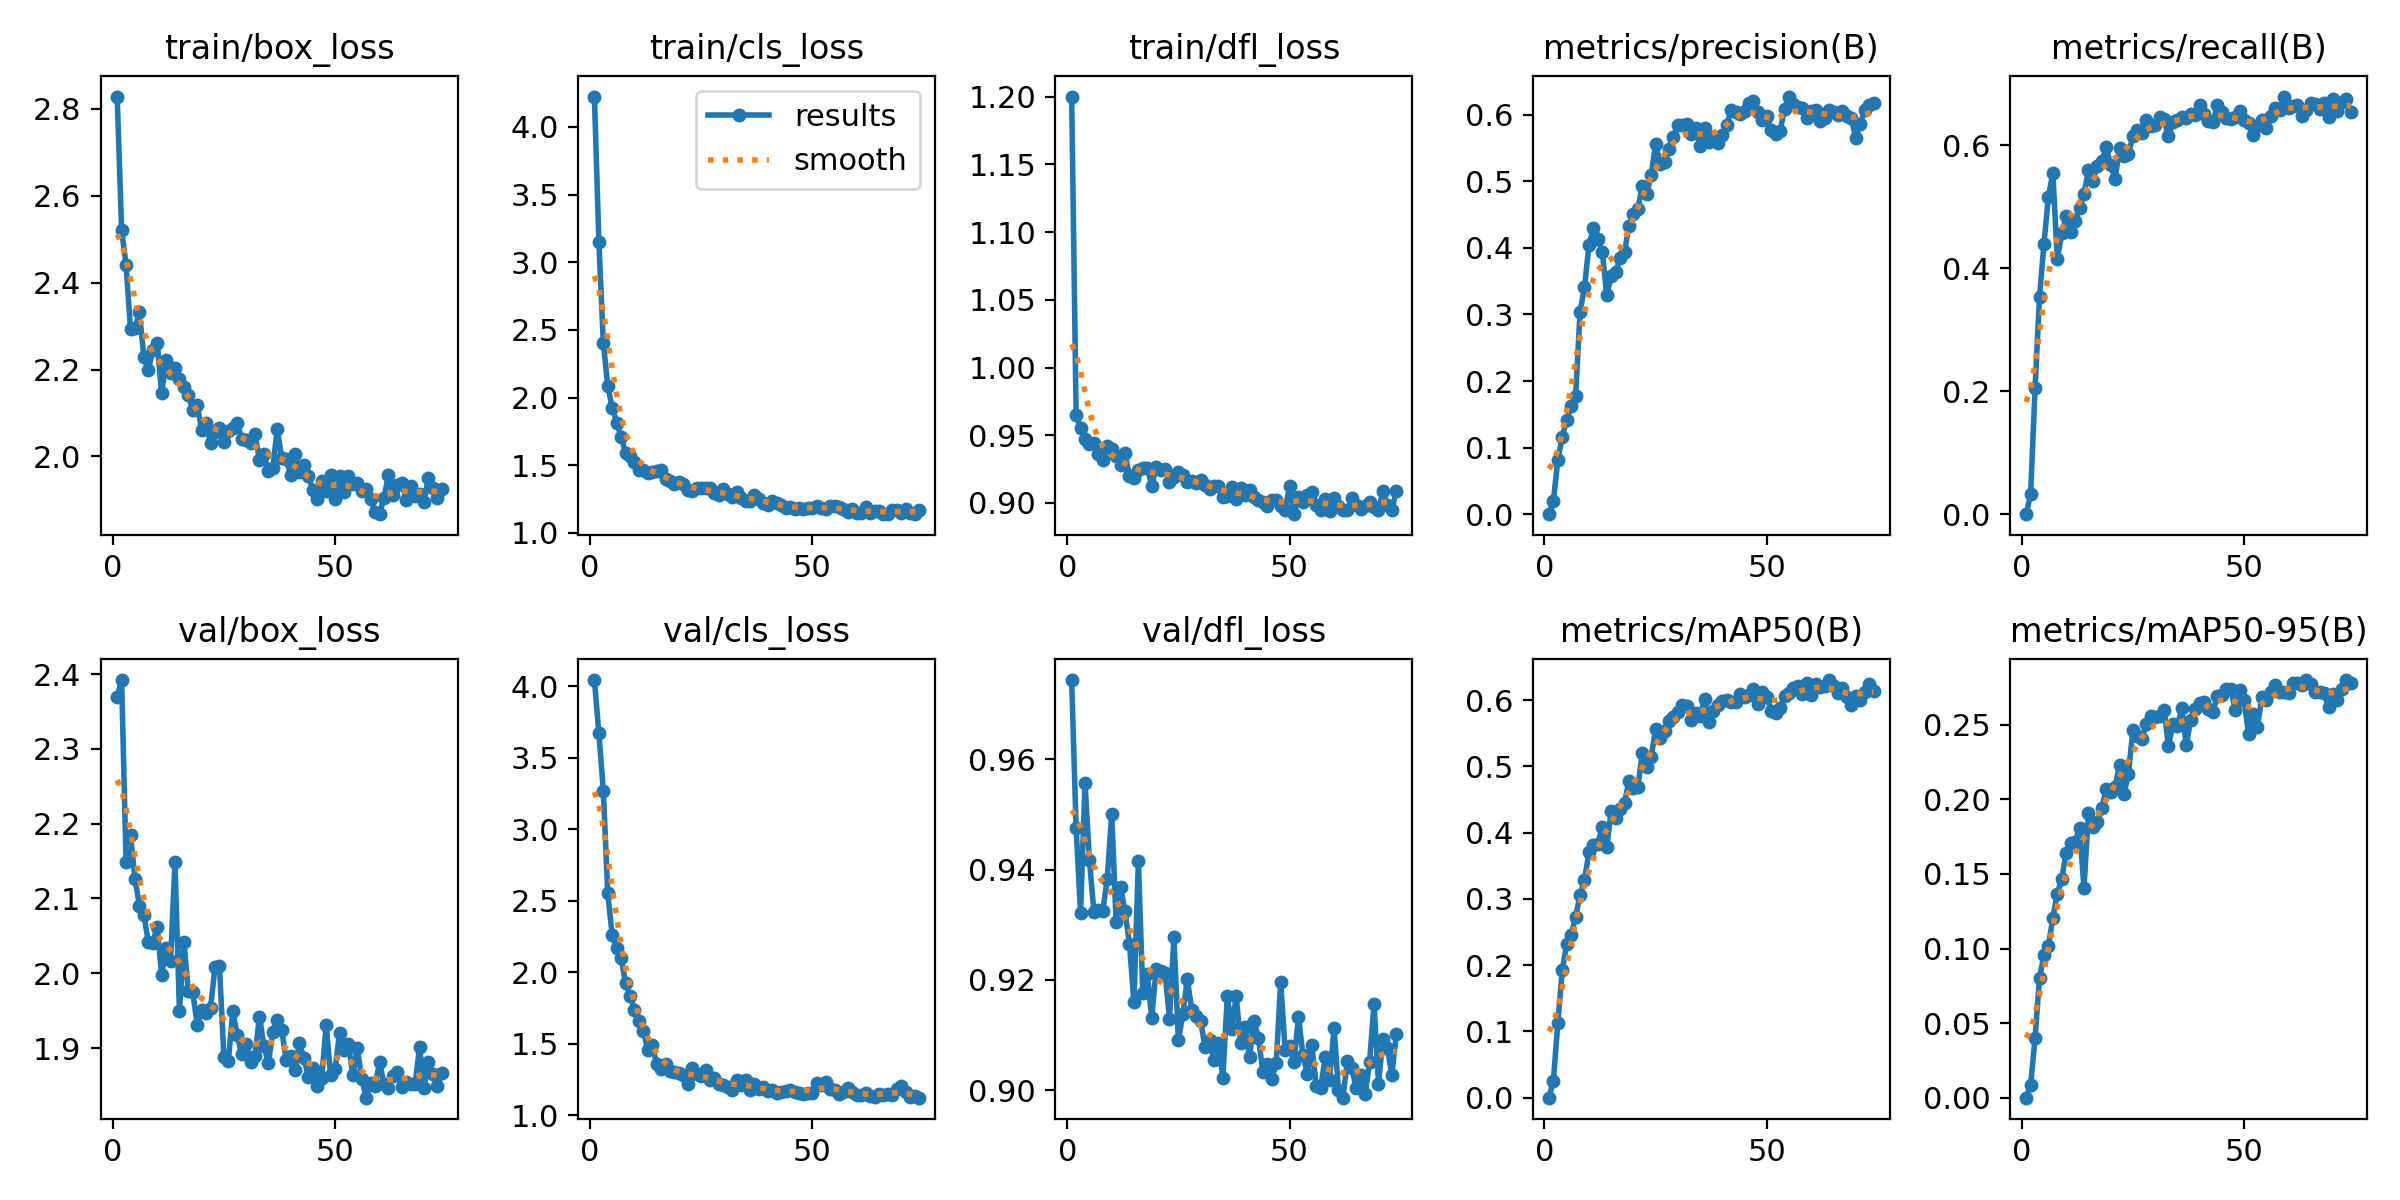

Data behind this chart, as committed beside it:
epoch, time, train/box_loss, train/cls_loss, train/dfl_loss, metrics/precision(B), metrics/recall(B), metrics/mAP50(B), metrics/mAP50-95(B), val/box_loss, val/cls_loss, val/dfl_loss, lr/pg0, lr/pg1, lr/pg2
1, 2.924, 2.828, 4.225, 1.2, 8e-05, 0.00015, 4e-05, 3e-05, 2.37, 4.045, 0.9744, 0.0001286, 0.0001286, 0.0001286
2, 4.497, 2.521, 3.152, 0.965, 0.02042, 0.03268, 0.02535, 0.00861, 2.392, 3.673, 0.9475, 0.0002688, 0.0002688, 0.0002688
3, 5.875, 2.441, 2.407, 0.9552, 0.08071, 0.2047, 0.1121, 0.03994, 2.149, 3.272, 0.9322, 0.0004062, 0.0004062, 0.0004062
4, 7.161, 2.293, 2.085, 0.947, 0.1166, 0.3533, 0.1931, 0.08022, 2.185, 2.554, 0.9557, 0.0005408, 0.0005408, 0.0005408
5, 8.472, 2.295, 1.925, 0.9435, 0.1414, 0.4397, 0.2317, 0.09557, 2.126, 2.259, 0.9417, 0.0006725, 0.0006725, 0.0006725
6, 9.799, 2.332, 1.815, 0.9446, 0.1628, 0.5154, 0.246, 0.1019, 2.09, 2.171, 0.9323, 0.0008014, 0.0008014, 0.0008014
7, 11.09, 2.228, 1.712, 0.9361, 0.1769, 0.5551, 0.2727, 0.1206, 2.078, 2.104, 0.9327, 0.0009274, 0.0009274, 0.0009274
8, 12.34, 2.198, 1.589, 0.9314, 0.3041, 0.4142, 0.3063, 0.1368, 2.042, 1.926, 0.9325, 0.001051, 0.001051, 0.001051
9, 13.59, 2.244, 1.566, 0.942, 0.3405, 0.4567, 0.328, 0.1468, 2.04, 1.839, 0.9383, 0.001171, 0.001171, 0.001171
10, 14.86, 2.26, 1.523, 0.9396, 0.4041, 0.485, 0.371, 0.1643, 2.062, 1.741, 0.9501, 0.001289, 0.001289, 0.001289
11, 16.1, 2.145, 1.462, 0.9346, 0.429, 0.4583, 0.3807, 0.1709, 1.997, 1.661, 0.9305, 0.001288, 0.001288, 0.001288
12, 17.39, 2.221, 1.468, 0.9277, 0.4132, 0.4772, 0.3836, 0.1716, 2.034, 1.594, 0.9368, 0.001273, 0.001273, 0.001273
13, 18.65, 2.191, 1.442, 0.9365, 0.3937, 0.4975, 0.4089, 0.1809, 2.016, 1.455, 0.9324, 0.001259, 0.001259, 0.001259
14, 19.96, 2.204, 1.452, 0.9199, 0.3292, 0.5206, 0.378, 0.1407, 2.149, 1.496, 0.9265, 0.001245, 0.001245, 0.001245
15, 21.2, 2.179, 1.459, 0.9183, 0.3573, 0.5587, 0.4328, 0.1907, 1.949, 1.357, 0.916, 0.001231, 0.001231, 0.001231
16, 22.47, 2.159, 1.462, 0.9241, 0.3637, 0.5424, 0.4219, 0.1817, 2.042, 1.325, 0.9415, 0.001217, 0.001217, 0.001217
17, 23.68, 2.141, 1.4, 0.926, 0.3841, 0.5658, 0.4353, 0.1848, 1.976, 1.359, 0.9176, 0.001203, 0.001203, 0.001203
18, 24.95, 2.106, 1.38, 0.9261, 0.3931, 0.5737, 0.4453, 0.1944, 1.975, 1.313, 0.9211, 0.001189, 0.001189, 0.001189
19, 26.3, 2.118, 1.358, 0.9128, 0.4329, 0.5969, 0.478, 0.2067, 1.931, 1.301, 0.9132, 0.001174, 0.001174, 0.001174
20, 27.59, 2.062, 1.376, 0.9265, 0.4512, 0.5677, 0.4669, 0.2052, 1.951, 1.3, 0.9219, 0.00116, 0.00116, 0.00116
21, 28.8, 2.077, 1.36, 0.9245, 0.4586, 0.545, 0.4691, 0.2084, 1.947, 1.28, 0.9217, 0.001146, 0.001146, 0.001146
22, 30.06, 2.031, 1.314, 0.925, 0.4931, 0.5945, 0.5199, 0.2232, 1.954, 1.222, 0.9212, 0.001132, 0.001132, 0.001132
23, 31.32, 2.057, 1.309, 0.9154, 0.4811, 0.5824, 0.4991, 0.2036, 2.008, 1.335, 0.913, 0.001118, 0.001118, 0.001118
24, 32.58, 2.065, 1.332, 0.9189, 0.5093, 0.5851, 0.5142, 0.2172, 2.01, 1.289, 0.9278, 0.001104, 0.001104, 0.001104
25, 33.79, 2.033, 1.332, 0.9229, 0.5564, 0.6152, 0.5562, 0.2467, 1.888, 1.273, 0.9091, 0.001089, 0.001089, 0.001089
26, 35.06, 2.059, 1.33, 0.9206, 0.5262, 0.6245, 0.5435, 0.2423, 1.883, 1.319, 0.9137, 0.001075, 0.001075, 0.001075
27, 36.28, 2.065, 1.328, 0.9153, 0.5286, 0.62, 0.5538, 0.2401, 1.949, 1.249, 0.9201, 0.001061, 0.001061, 0.001061
28, 37.51, 2.077, 1.292, 0.9163, 0.5484, 0.6411, 0.5683, 0.2505, 1.918, 1.262, 0.9146, 0.001047, 0.001047, 0.001047
29, 38.75, 2.041, 1.277, 0.915, 0.5664, 0.6311, 0.5751, 0.2561, 1.892, 1.224, 0.9134, 0.001033, 0.001033, 0.001033
30, 40.01, 2.037, 1.322, 0.9167, 0.5836, 0.632, 0.582, 0.2551, 1.905, 1.214, 0.9126, 0.001019, 0.001019, 0.001019
31, 41.24, 2.032, 1.289, 0.9135, 0.5847, 0.6462, 0.5927, 0.2562, 1.882, 1.202, 0.9077, 0.001005, 0.001005, 0.001005
32, 42.5, 2.051, 1.267, 0.9106, 0.5856, 0.6425, 0.5913, 0.2602, 1.89, 1.177, 0.9091, 0.0009904, 0.0009904, 0.0009904
33, 43.75, 1.993, 1.3, 0.9128, 0.5704, 0.6142, 0.5693, 0.2355, 1.942, 1.246, 0.9054, 0.0009763, 0.0009763, 0.0009763
34, 45.02, 2.006, 1.261, 0.9126, 0.5793, 0.638, 0.5809, 0.2504, 1.903, 1.212, 0.9085, 0.0009621, 0.0009621, 0.0009621
35, 46.24, 1.967, 1.236, 0.9045, 0.5524, 0.6402, 0.5767, 0.249, 1.88, 1.25, 0.9022, 0.000948, 0.000948, 0.000948
36, 47.48, 1.974, 1.234, 0.9049, 0.5796, 0.6452, 0.6014, 0.261, 1.921, 1.175, 0.9171, 0.0009339, 0.0009339, 0.0009339
37, 48.73, 2.064, 1.283, 0.9114, 0.5586, 0.6433, 0.5663, 0.2363, 1.937, 1.222, 0.9111, 0.0009197, 0.0009197, 0.0009197
38, 49.95, 1.996, 1.254, 0.9032, 0.5662, 0.6498, 0.5839, 0.2532, 1.925, 1.189, 0.917, 0.0009056, 0.0009056, 0.0009056
39, 51.16, 1.995, 1.221, 0.911, 0.5575, 0.6486, 0.5919, 0.2607, 1.884, 1.201, 0.9085, 0.0008914, 0.0008914, 0.0008914
40, 52.4, 1.957, 1.204, 0.906, 0.5695, 0.6653, 0.5984, 0.2647, 1.889, 1.172, 0.9114, 0.0008773, 0.0008773, 0.0008773
41, 53.64, 2.005, 1.235, 0.9093, 0.5843, 0.6508, 0.6006, 0.2655, 1.871, 1.176, 0.9061, 0.0008631, 0.0008631, 0.0008631
42, 54.95, 1.965, 1.218, 0.9042, 0.6071, 0.6398, 0.5965, 0.2605, 1.907, 1.16, 0.9125, 0.000849, 0.000849, 0.000849
43, 56.22, 1.98, 1.206, 0.9019, 0.604, 0.6374, 0.5968, 0.2589, 1.886, 1.162, 0.9095, 0.0008348, 0.0008348, 0.0008348
44, 57.44, 1.955, 1.186, 0.9007, 0.6009, 0.6644, 0.6091, 0.2693, 1.861, 1.171, 0.9033, 0.0008207, 0.0008207, 0.0008207
45, 58.66, 1.923, 1.19, 0.8976, 0.6048, 0.6544, 0.6053, 0.2699, 1.873, 1.18, 0.9048, 0.0008065, 0.0008065, 0.0008065
46, 59.9, 1.903, 1.175, 0.9021, 0.6179, 0.6442, 0.6081, 0.2737, 1.849, 1.166, 0.9021, 0.0007924, 0.0007924, 0.0007924
47, 61.13, 1.944, 1.187, 0.9018, 0.6197, 0.6421, 0.6174, 0.2742, 1.86, 1.155, 0.9049, 0.0007782, 0.0007782, 0.0007782
48, 62.37, 1.922, 1.176, 0.8977, 0.6045, 0.6457, 0.5936, 0.2601, 1.931, 1.153, 0.9196, 0.0007641, 0.0007641, 0.0007641
49, 63.56, 1.958, 1.181, 0.8947, 0.5921, 0.655, 0.6126, 0.2731, 1.864, 1.16, 0.9073, 0.0007499, 0.0007499, 0.0007499
50, 64.87, 1.903, 1.185, 0.9126, 0.5985, 0.6404, 0.6054, 0.2669, 1.871, 1.159, 0.908, 0.0007358, 0.0007358, 0.0007358
51, 66.09, 1.956, 1.195, 0.8917, 0.5767, 0.6361, 0.5841, 0.2439, 1.92, 1.228, 0.9051, 0.0007216, 0.0007216, 0.0007216
52, 67.36, 1.918, 1.187, 0.9046, 0.5716, 0.6157, 0.5813, 0.2575, 1.898, 1.217, 0.9133, 0.0007075, 0.0007075, 0.0007075
53, 68.6, 1.956, 1.18, 0.9005, 0.5754, 0.6306, 0.5885, 0.2485, 1.906, 1.235, 0.9064, 0.0006934, 0.0006934, 0.0006934
54, 69.81, 1.937, 1.195, 0.9056, 0.6088, 0.6411, 0.6061, 0.2683, 1.863, 1.187, 0.9029, 0.0006792, 0.0006792, 0.0006792
55, 70.98, 1.938, 1.198, 0.9079, 0.6271, 0.6284, 0.6111, 0.2664, 1.9, 1.18, 0.9082, 0.0006651, 0.0006651, 0.0006651
56, 72.22, 1.921, 1.194, 0.8984, 0.6158, 0.6471, 0.6178, 0.2722, 1.859, 1.152, 0.9008, 0.0006509, 0.0006509, 0.0006509
57, 73.45, 1.924, 1.175, 0.8946, 0.6118, 0.6602, 0.6212, 0.2766, 1.834, 1.167, 0.9003, 0.0006368, 0.0006368, 0.0006368
58, 74.7, 1.903, 1.153, 0.9032, 0.6095, 0.6562, 0.6094, 0.2723, 1.853, 1.193, 0.906, 0.0006226, 0.0006226, 0.0006226
59, 75.89, 1.872, 1.176, 0.894, 0.5948, 0.6789, 0.6259, 0.2722, 1.849, 1.167, 0.9019, 0.0006085, 0.0006085, 0.0006085
60, 77.06, 1.867, 1.149, 0.9035, 0.6053, 0.6598, 0.6078, 0.2713, 1.881, 1.144, 0.9113, 0.0005943, 0.0005943, 0.0005943
... 14 more rows
